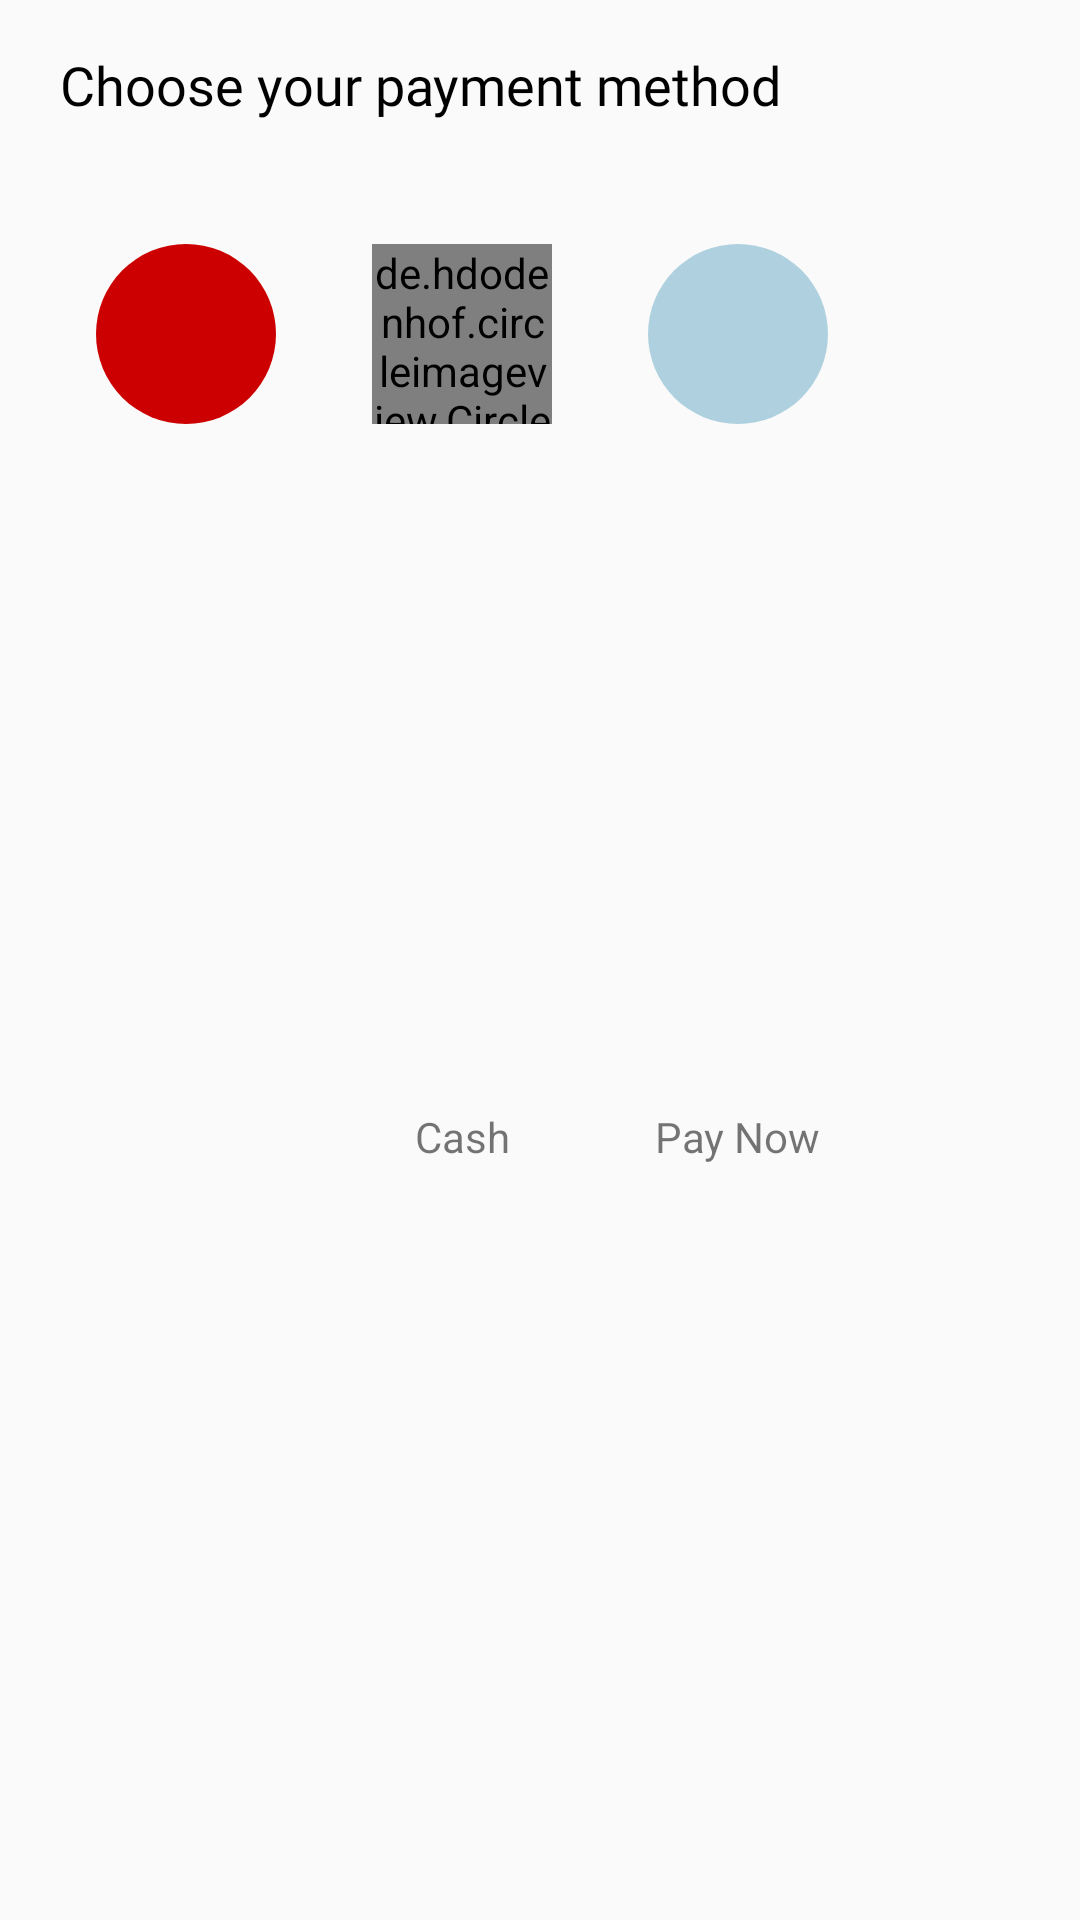

Produce the Android XML layout that renders to this screen, including the resource entries it uses.
<!-- AndroidManifest.xml: application theme AppTheme -->
<!-- res/layout/order_bottomsheet.xml -->
<?xml version="1.0" encoding="utf-8"?>
<androidx.constraintlayout.widget.ConstraintLayout xmlns:android="http://schemas.android.com/apk/res/android"
    xmlns:app="http://schemas.android.com/apk/res-auto"
    xmlns:tools="http://schemas.android.com/tools"
    android:layout_width="match_parent"
    android:layout_height="wrap_content">

    <de.hdodenhof.circleimageview.CircleImageView
        android:id="@+id/gallery_img_view"
        android:layout_width="60dp"
        android:layout_height="60dp"
        android:layout_marginStart="32dp"
        android:layout_marginTop="16dp"
        android:background="@drawable/green_circular_bg"
        android:foreground="@drawable/ic_money_24"
        android:foregroundGravity="center"
        app:layout_constraintStart_toEndOf="@+id/remove_iv"
        app:layout_constraintTop_toBottomOf="@+id/textView7"
        />

    <TextView
        android:paddingBottom="25dp"
        android:fontFamily="@font/calibri"
        android:id="@+id/textView7"
        android:layout_width="wrap_content"
        android:layout_height="wrap_content"
        android:layout_marginStart="20dp"
        android:layout_marginTop="16dp"
        android:text="Choose your payment method"
        android:textColor="#000"
        android:textSize="18sp"
        android:textStyle="normal"
        app:layout_constraintStart_toStartOf="parent"
        app:layout_constraintTop_toTopOf="parent" />

    <ImageView
        android:id="@+id/camera_img_view"
        android:layout_width="60dp"
        android:layout_height="60dp"
        android:layout_marginStart="32dp"
        android:layout_marginTop="16dp"
        android:background="@drawable/circular_bg"
        android:foreground="@drawable/ic_baseline_credit_card_24"
        android:foregroundGravity="center"
        app:layout_constraintStart_toEndOf="@+id/gallery_img_view"
        app:layout_constraintTop_toBottomOf="@+id/textView7" />

    <TextView
        android:id="@+id/gallery_tv"
        android:layout_width="wrap_content"
        android:layout_height="wrap_content"
        android:layout_marginTop="8dp"
        android:layout_marginBottom="32dp"
        android:text="Cash"
        app:layout_constraintBottom_toBottomOf="parent"
        app:layout_constraintEnd_toEndOf="@+id/gallery_img_view"
        app:layout_constraintStart_toStartOf="@+id/gallery_img_view"
        app:layout_constraintTop_toBottomOf="@+id/gallery_img_view" />

    <TextView
        android:id="@+id/camera_tv"
        android:layout_width="wrap_content"
        android:layout_height="wrap_content"
        android:layout_marginTop="8dp"
        android:layout_marginBottom="32dp"
        android:text="Pay Now"
        app:layout_constraintBottom_toBottomOf="parent"
        app:layout_constraintEnd_toEndOf="@+id/camera_img_view"
        app:layout_constraintStart_toStartOf="@+id/camera_img_view"
        app:layout_constraintTop_toBottomOf="@+id/camera_img_view" />

    <ImageView
        android:id="@+id/remove_iv"
        android:layout_width="60dp"
        android:layout_height="60dp"
        android:layout_marginStart="32dp"
        android:layout_marginTop="16dp"
        android:background="@drawable/green_circular_bg"
        android:backgroundTint="@android:color/holo_red_dark"
        android:foreground="@drawable/ic_cancel_24"
        android:foregroundGravity="center"
        android:foregroundTint="#fff"
        app:layout_constraintStart_toStartOf="parent"
        app:layout_constraintTop_toBottomOf="@+id/textView7"
        tools:visibility="visible" />

    <TextView
        android:id="@+id/remove_tv"
        android:layout_width="0dp"
        android:layout_height="wrap_content"
        android:layout_marginTop="8dp"
        android:layout_marginBottom="32dp"
        android:text="Cancel"
        android:textAlignment="center"
        android:visibility="gone"
        app:layout_constraintBottom_toBottomOf="parent"
        app:layout_constraintEnd_toEndOf="@+id/remove_iv"
        app:layout_constraintStart_toStartOf="@+id/remove_iv"
        app:layout_constraintTop_toBottomOf="@+id/remove_iv"
        tools:visibility="visible" />

</androidx.constraintlayout.widget.ConstraintLayout>
<!-- resources referenced by this layout -->
<resources>
  <!-- drawable circular_bg (drawable) -->
  <?xml version="1.0" encoding="utf-8"?>
  <shape xmlns:android="http://schemas.android.com/apk/res/android"
      android:shape="oval">
  
      <solid
          android:color="#AFD1DF">
  
      </solid>
  
      <size android:height="100dp"
          android:width="100dp">
  
      </size>
  
  </shape>
  <!-- drawable green_circular_bg (drawable) -->
  <?xml version="1.0" encoding="utf-8"?>
  <shape xmlns:android="http://schemas.android.com/apk/res/android"
      android:shape="oval">
  
      <solid
          android:color="#00897B">
  
      </solid>
  
      <size android:height="100dp"
          android:width="100dp">
  
      </size>
  
  </shape>
  <!-- drawable ic_baseline_credit_card_24 (drawable) -->
  <vector android:height="24dp" android:tint="#4E4444"
      android:viewportHeight="24" android:viewportWidth="24"
      android:width="24dp" xmlns:android="http://schemas.android.com/apk/res/android">
      <path android:fillColor="#4E4444" android:pathData="M20,4L4,4c-1.11,0 -1.99,0.89 -1.99,2L2,18c0,1.11 0.89,2 2,2h16c1.11,0 2,-0.89 2,-2L22,6c0,-1.11 -0.89,-2 -2,-2zM20,18L4,18v-6h16v6zM20,8L4,8L4,6h16v2z"/>
  </vector>
  <style name="AppTheme" parent="Theme.AppCompat.Light.NoActionBar">
          
          <item name="colorPrimary">@color/colorPrimary</item>
          <item name="colorPrimaryDark">@color/colorPrimaryDark</item>
          <item name="colorAccent">@color/colorAccent</item>
          <item name="android:windowDisablePreview">true</item>
          <item name="android:windowIsTranslucent">true</item>
      </style>
  <color name="colorPrimary">#293859</color>
  <color name="colorPrimaryDark">#293859</color>
  <color name="colorAccent">#935E56</color>
</resources>
